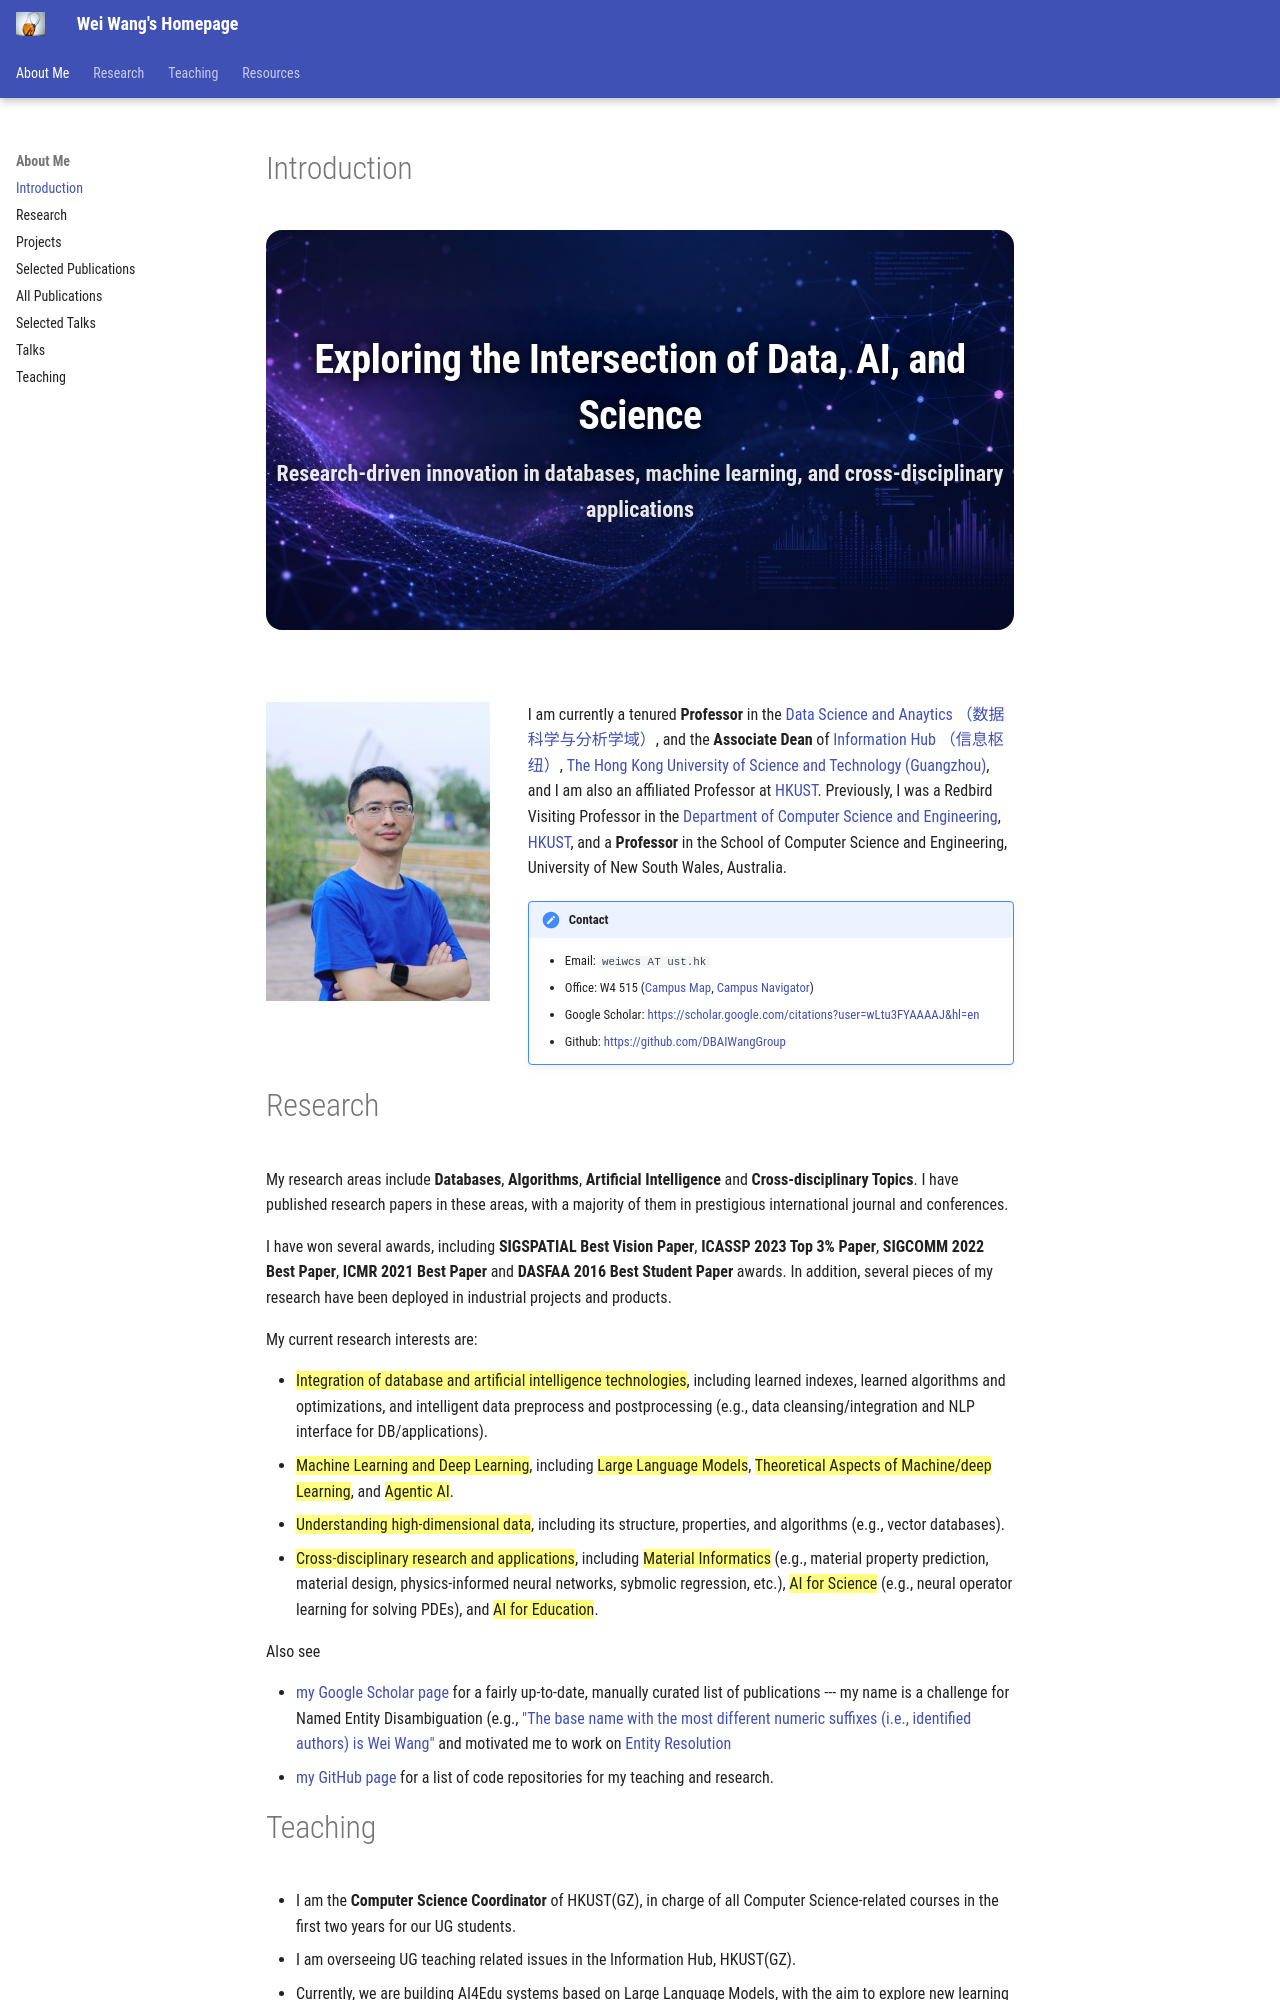

repository: DBWangWei/DBWangWei.github.io · page: index.html · generator: mkdocs

# Introduction

/// html | div.hero-art-container
<canvas id="hero-art" class="hero-art-canvas" data-art-type="network" data-animated="true"></canvas>
<div class="hero-art-overlay">
  <div class="hero-art-text">
    <h2>Exploring the Intersection of Data, AI, and Science</h2>
    <p>Research-driven innovation in databases, machine learning, and cross-disciplinary applications</p>
  </div>
</div>
///

<div class="grid" markdown>





</div>


/// html | div[style='float: left; width: 30%;']
![](weiw-photo.jpg){width=300, loading=lazy}
///

/// html | div[style='float: right;width: 65%;']
I am currently a tenured **Professor** in the [Data Science and Anaytics （数据科学与分析学域）](https://infh.hkust-gz.edu.cn/en/academics/dsa), and the **Associate Dean** of [Information Hub （信息枢纽）](https://hkust-gz.edu.cn/academics/four-hubs/information-hub), [The Hong Kong University of Science and Technology (Guangzhou)](http://hkust-gz.edu.cn), and I am also an affiliated Professor at [HKUST](http://www.ust.hk). Previously, I was a Redbird Visiting Professor in the [Department of Computer Science and Engineering](http://www.cse.ust.hk), [HKUST](http://www.ust.hk), and a **Professor** in the School of Computer Science and Engineering, University of New South Wales, Australia. 

/// admonition | Contact
- Email:  `weiwcs AT ust.hk`
- Office: W4 515 ([Campus Map](https://amat.hkust-gz.edu.cn/wp-content/uploads/2024/03/map@2x.jpg), [Campus Navigator](https://itd.hkust-gz.edu.cn/en/detail-361))
- Google Scholar: [https://scholar.google.com/citations?user=wLtu3FYAAAAJ&hl=en](https://scholar.google.com/citations?user=wLtu3FYAAAAJ&hl=en)
- Github: [https://github.com/DBAIWangGroup](https://github.com/DBAIWangGroup)
///

///

/// html | div[style='clear: both;']
///


# Research

My research areas include **Databases**, **Algorithms**, **Artificial Intelligence** and **Cross-disciplinary Topics**. I have published research papers in these areas, with a majority of them in prestigious international journal and conferences. 

I have won several awards, including **SIGSPATIAL Best Vision Paper**, **ICASSP 2023 Top 3% Paper**, **SIGCOMM 2022 Best Paper**, **ICMR 2021 Best Paper** and **DASFAA 2016 Best Student Paper** awards. In addition, several pieces of my research have been deployed in industrial projects and products. 


My current research interests are: 

* <mark>Integration of database and artificial intelligence technologies</mark>, including learned indexes, learned algorithms and optimizations, and intelligent data preprocess and postprocessing (e.g., data cleansing/integration and NLP interface for DB/applications). 
* <mark>Machine Learning and Deep Learning</mark>, including <mark>Large Language Models</mark>, <mark>Theoretical Aspects of Machine/deep Learning</mark>, and <mark>Agentic AI</mark>.
* <mark>Understanding high-dimensional data</mark>, including its structure, properties, and algorithms (e.g., vector databases). 
* <mark>Cross-disciplinary research and applications</mark>, including <mark>Material Informatics</mark> (e.g., material property prediction, material design, physics-informed neural networks, sybmolic regression, etc.), <mark>AI for Science</mark> (e.g., neural operator learning for solving PDEs), and <mark>AI for Education</mark>. 


Also see 

* [my Google Scholar page](https://scholar.google.com/citations?hl=en&user=wLtu3FYAAAAJ&pagesize=100&view_op=list_works) for a fairly up-to-date, manually curated list of publications --- my name is a challenge for Named Entity Disambiguation (e.g., ["The base name with the most different numeric suffixes (i.e., identified authors) is Wei Wang"](https://blog.dblp.org/2020/03/18/name-disambiguation-suffixes-in-dblp/) and motivated me to work on [Entity Resolution](./resources/tutorials/ER21-tutorial-entity-resolution.md)
* [my GitHub page](https://github.com/DBAIWangGroup) for a list of code repositories for my teaching and research.
